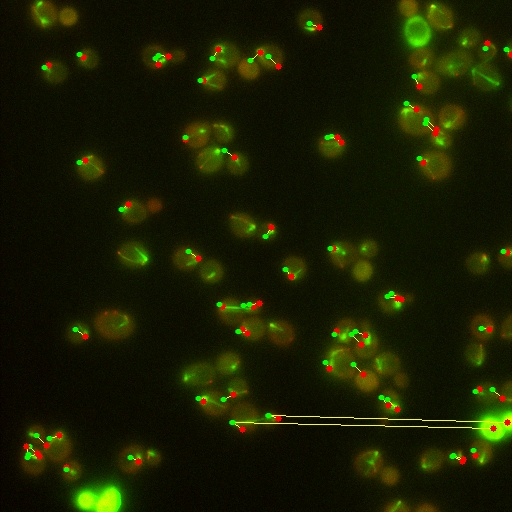

Data behind this chart, as committed beside it:
x_dynein, y_dynein, x_cell, y_cell, Dynein Intensity, Cell Intensity
66, 467, 66, 469, 676.9, 694.3
462, 461, 452, 456, 497.0, 420.4
138, 461, 130, 457, 1284, 461.9
463, 459, 453, 455, 500.4, 410.7
39, 456, 29, 446, 943.2, 529.2
475, 455, 473, 450, 696.6, 564.7
37, 453, 27, 457, 768.1, 458.9
26, 446, 28, 454, 571.1, 498.9
46, 445, 36, 435, 666.9, 556.2
59, 435, 49, 438, 721.7, 662.6
242, 429, 232, 422, 823.9, 533.0
493, 428, 232, 422, 788.9, 533.0
278, 418, 268, 415, 945.7, 533.9
507, 422, 268, 415, 1335, 533.9
397, 409, 387, 399, 524.4, 489.1
388, 405, 381, 397, 614.0, 422.8
502, 398, 492, 389, 574.0, 462.1
203, 401, 198, 398, 931.0, 528.8
233, 394, 223, 399, 633.9, 462.2
479, 389, 475, 391, 609.3, 415.1
363, 374, 353, 364, 757.4, 529.2
329, 368, 325, 362, 761.6, 476.0
361, 344, 351, 334, 619.0, 596.7
85, 336, 75, 329, 467.9, 387.9
365, 335, 355, 331, 855.2, 522.9
247, 333, 238, 331, 656.2, 389.8
336, 331, 334, 334, 675.7, 433.4
489, 329, 481, 328, 700.1, 532.9
242, 329, 238, 331, 904.4, 389.8
253, 306, 243, 305, 941.3, 419.0
222, 306, 219, 304, 868.2, 779.8
259, 303, 249, 304, 816.1, 662.2
401, 299, 391, 293, 875.4, 497.1
397, 298, 387, 296, 828.1, 425.1
291, 276, 285, 269, 998.1, 497.9
198, 258, 188, 251, 595.6, 571.1
507, 252, 503, 251, 1094, 922.7
333, 248, 330, 248, 733.1, 639.9
271, 227, 265, 236, 909.2, 426.0
128, 204, 121, 209, 596.2, 432.3
423, 162, 419, 158, 840.9, 566.2
85, 160, 79, 162, 645.3, 585.9
234, 157, 224, 150, 837.9, 347.7
341, 142, 331, 136, 584.8, 561.0
185, 139, 185, 137, 779.7, 952.3
337, 137, 327, 137, 860.6, 570.9
435, 133, 425, 123, 801.0, 675.6
436, 129, 426, 119, 692.0, 634.7
416, 109, 406, 103, 736.8, 400.9
419, 86, 414, 76, 607.1, 434.1
203, 80, 200, 80, 776.3, 621.6
278, 66, 268, 56, 568.1, 549.3
48, 65, 44, 67, 850.1, 581.8
158, 64, 155, 58, 888.6, 509.9
83, 57, 79, 54, 800.6, 656.6
168, 56, 158, 55, 666.0, 539.8
511, 54, 506, 49, 1052, 376.7
260, 52, 250, 60, 902.3, 635.9
218, 49, 212, 58, 582.3, 625.1
487, 43, 485, 48, 639.0, 470.2
... 1 more rows
